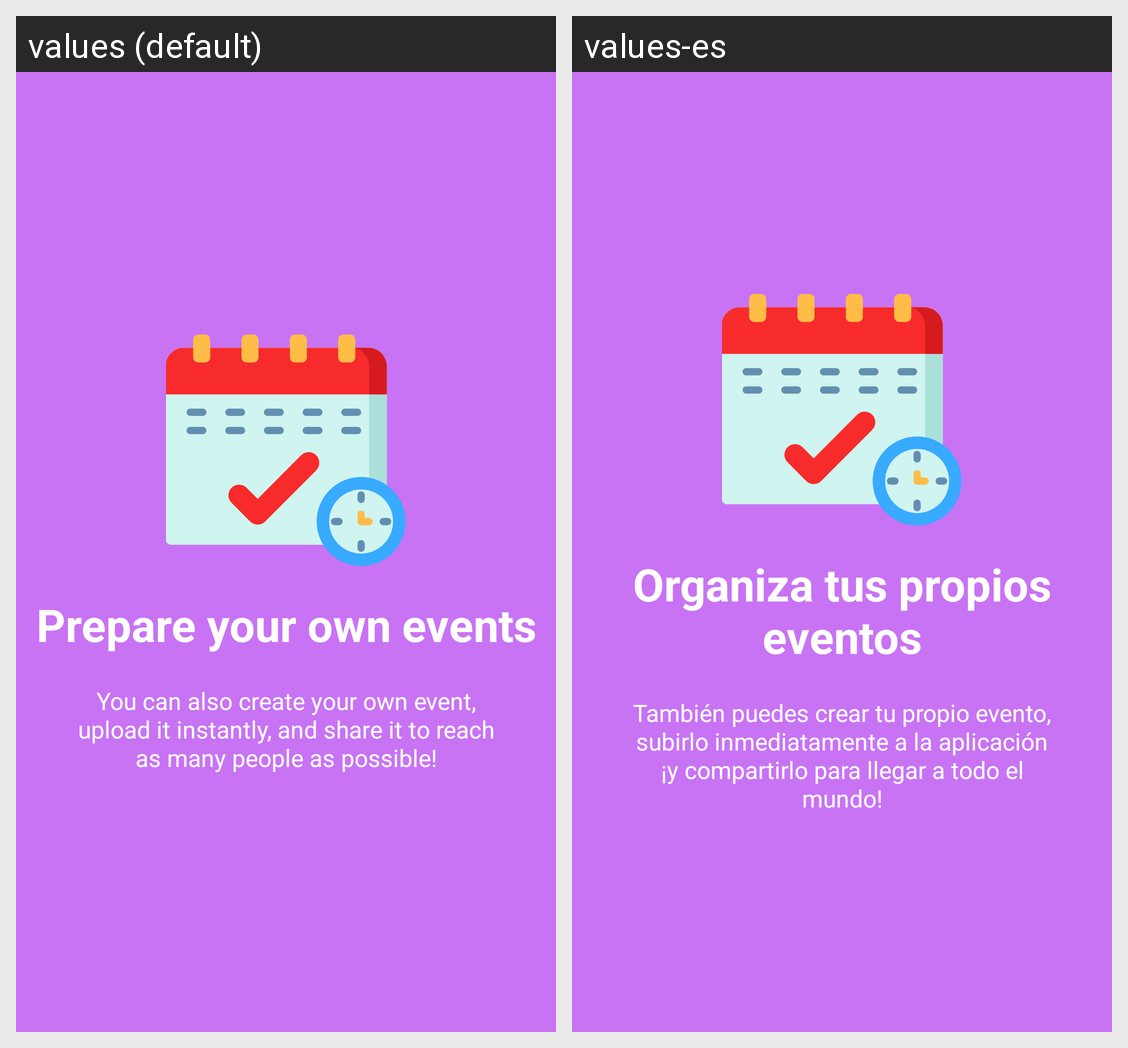

Strings drawn on this Android screen and how each of the app's shown locales translates them:
Android screen res/layout/welcome_slide4.xml rendered under 2 locales, left to right: values (default), values-es. Device: Nexus 5 (rendered at 1080×1920; each locale shown at half size, 540×960, under a caption strip naming it); theme AppTheme.
Strings drawn on this screen, with the default value and each locale's value (text and hints the layout hard-codes, and strings that could not be matched under every locale, appear in the picture but are not listed):

slide_4_title
  values: Prepare your own events
  values-es: Organiza tus propios eventos

slide_4_desc
  values: You can also create your own event, upload it instantly, and share it to reach as many people as possible!
  values-es: También puedes crear tu propio evento, subirlo inmediatamente a la aplicación ¡y compartirlo para llegar a todo el mundo!
